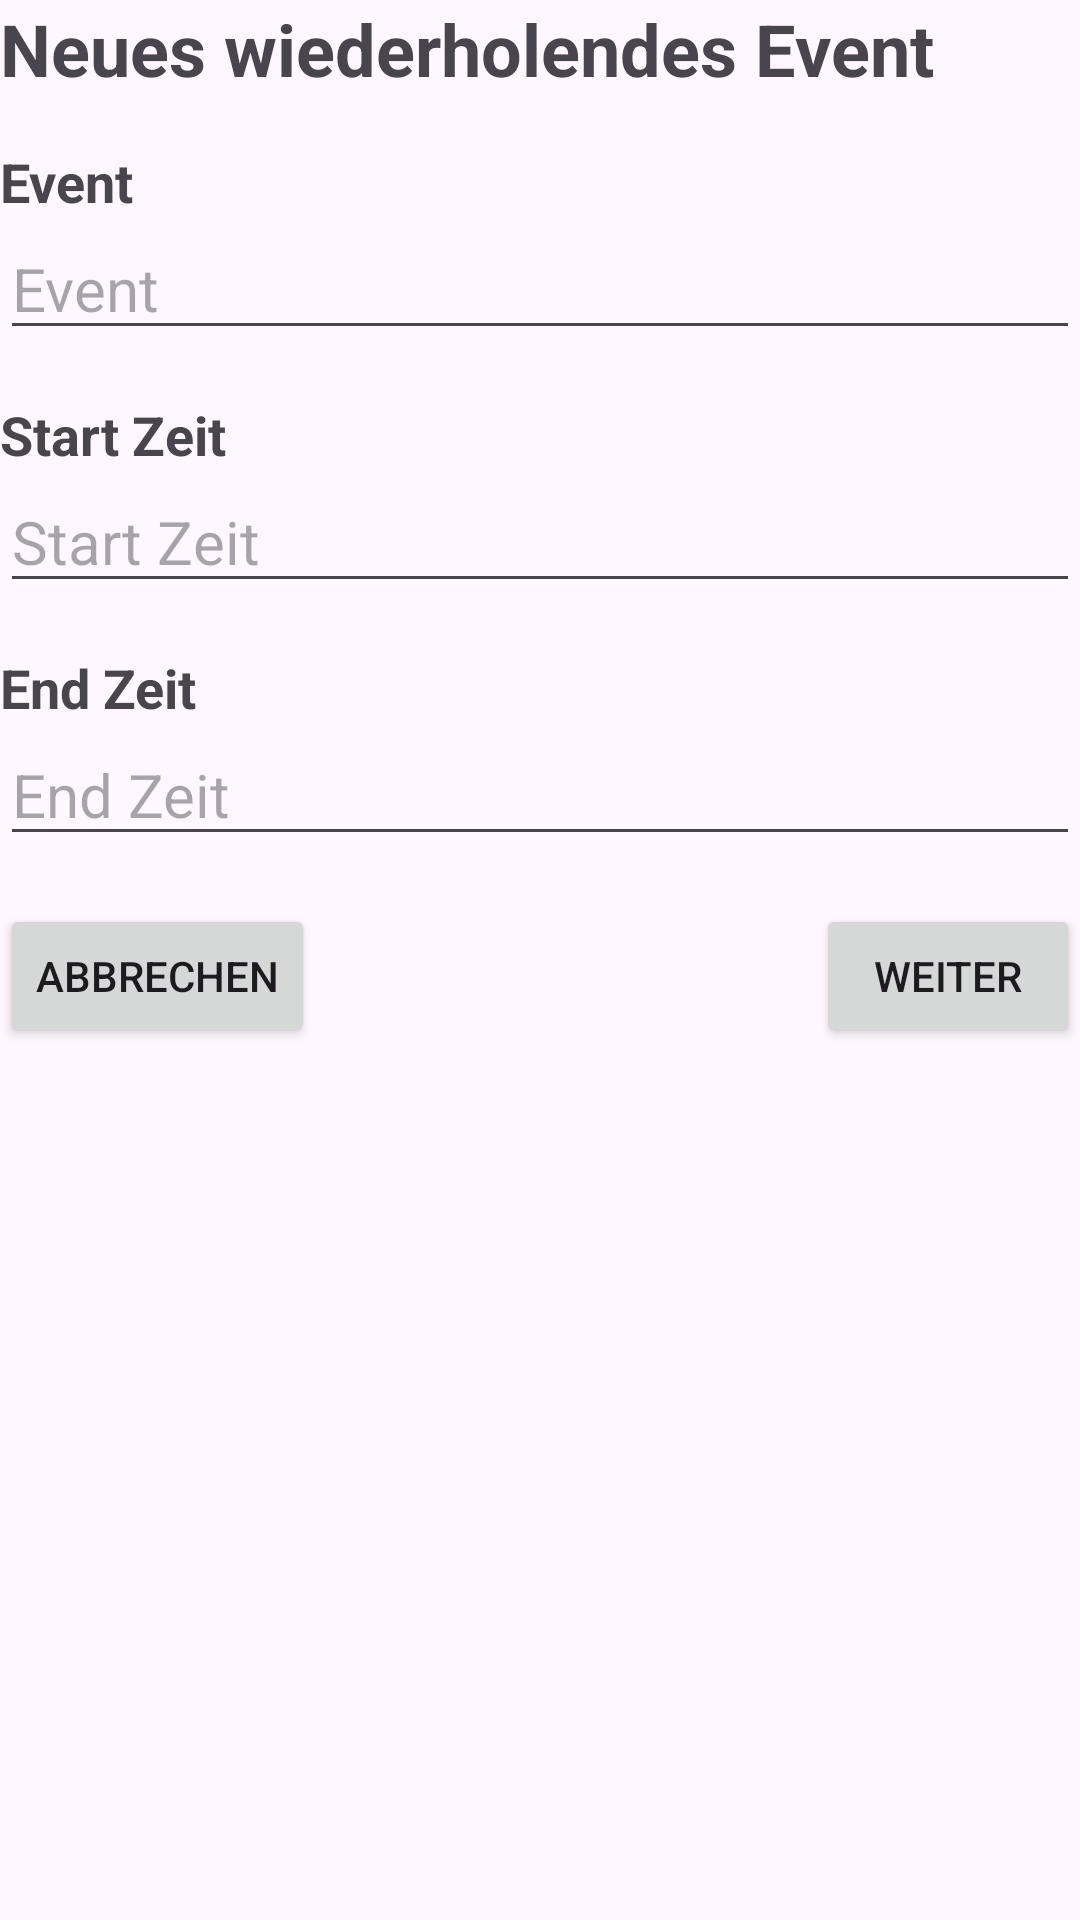

Reconstruct the res/layout file that produces this screen, plus the resources it refers to.
<!-- AndroidManifest.xml: application theme Theme.WhoIsHome -->
<!-- res/layout/dialog_new_repeted_event.xml -->
<?xml version="1.0" encoding="utf-8"?>
<LinearLayout
    xmlns:android="http://schemas.android.com/apk/res/android"
    android:layout_width="match_parent"
    android:layout_height="wrap_content"
    android:orientation="vertical"
    android:layout_margin="16dp">

    <TextView
        android:layout_width="wrap_content"
        android:layout_height="wrap_content"
        android:textStyle="bold"
        android:textSize="24sp"
        android:text="@string/neues_wiederholendes_event"
        android:layout_marginBottom="16dp" />

    <TextView
        android:layout_width="wrap_content"
        android:layout_height="wrap_content"
        android:textStyle="bold"
        android:textSize="18sp"
        android:text="@string/event" />

    <EditText
        android:id="@+id/event_name"
        android:layout_width="match_parent"
        android:layout_height="wrap_content"
        android:hint="@string/event"
        android:inputType="text"
        android:textSize="20sp"
        android:autofillHints="name"
        android:layout_marginBottom="16dp" />

    <TextView
        android:layout_width="wrap_content"
        android:layout_height="wrap_content"
        android:textStyle="bold"
        android:textSize="18sp"
        android:text="@string/start_zeit" />

    <EditText
        android:id="@+id/start_time"
        android:layout_width="match_parent"
        android:layout_height="wrap_content"
        android:hint="@string/start_zeit"
        android:clickable="true"
        android:cursorVisible="false"
        android:focusable="false"
        android:focusableInTouchMode="false"
        android:inputType="datetime"
        android:textSize="20sp"
        android:autofillHints=""
        android:layout_marginBottom="16dp" />

    <TextView
        android:layout_width="wrap_content"
        android:layout_height="wrap_content"
        android:textStyle="bold"
        android:textSize="18sp"
        android:text="@string/endzeit" />

    <EditText
        android:id="@+id/end_time"
        android:layout_width="match_parent"
        android:layout_height="wrap_content"
        android:hint="@string/endzeit"
        android:clickable="true"
        android:cursorVisible="false"
        android:focusable="false"
        android:focusableInTouchMode="false"
        android:inputType="datetime"
        android:textSize="20sp"
        android:autofillHints=""
        android:layout_marginBottom="16dp" />

    <RelativeLayout
        android:layout_width="wrap_content"
        android:layout_height="wrap_content" >

        <Button
            android:id="@+id/back_button"
            android:layout_width="wrap_content"
            android:layout_height="wrap_content"
            android:text="@string/cancle"
            android:layout_alignParentStart="true"
            />

        <Button
            android:id="@+id/continueButton"
            android:layout_width="wrap_content"
            android:layout_height="wrap_content"
            android:text="@string/weiter"
            android:layout_alignParentEnd="true"
            />

    </RelativeLayout>

</LinearLayout>
<!-- resources referenced by this layout -->
<resources>
  <string name="cancle">Abbrechen</string>
  <string name="endzeit">End Zeit</string>
  <string name="event">Event</string>
  <string name="neues_wiederholendes_event">Neues wiederholendes Event</string>
  <string name="start_zeit">Start Zeit</string>
  <string name="weiter">Weiter</string>
  <style name="Theme.WhoIsHome" parent="Base.Theme.WhoIsHome" />
  <style name="Base.Theme.WhoIsHome" parent="Theme.Material3.DayNight.NoActionBar">
          
          
      </style>
</resources>
